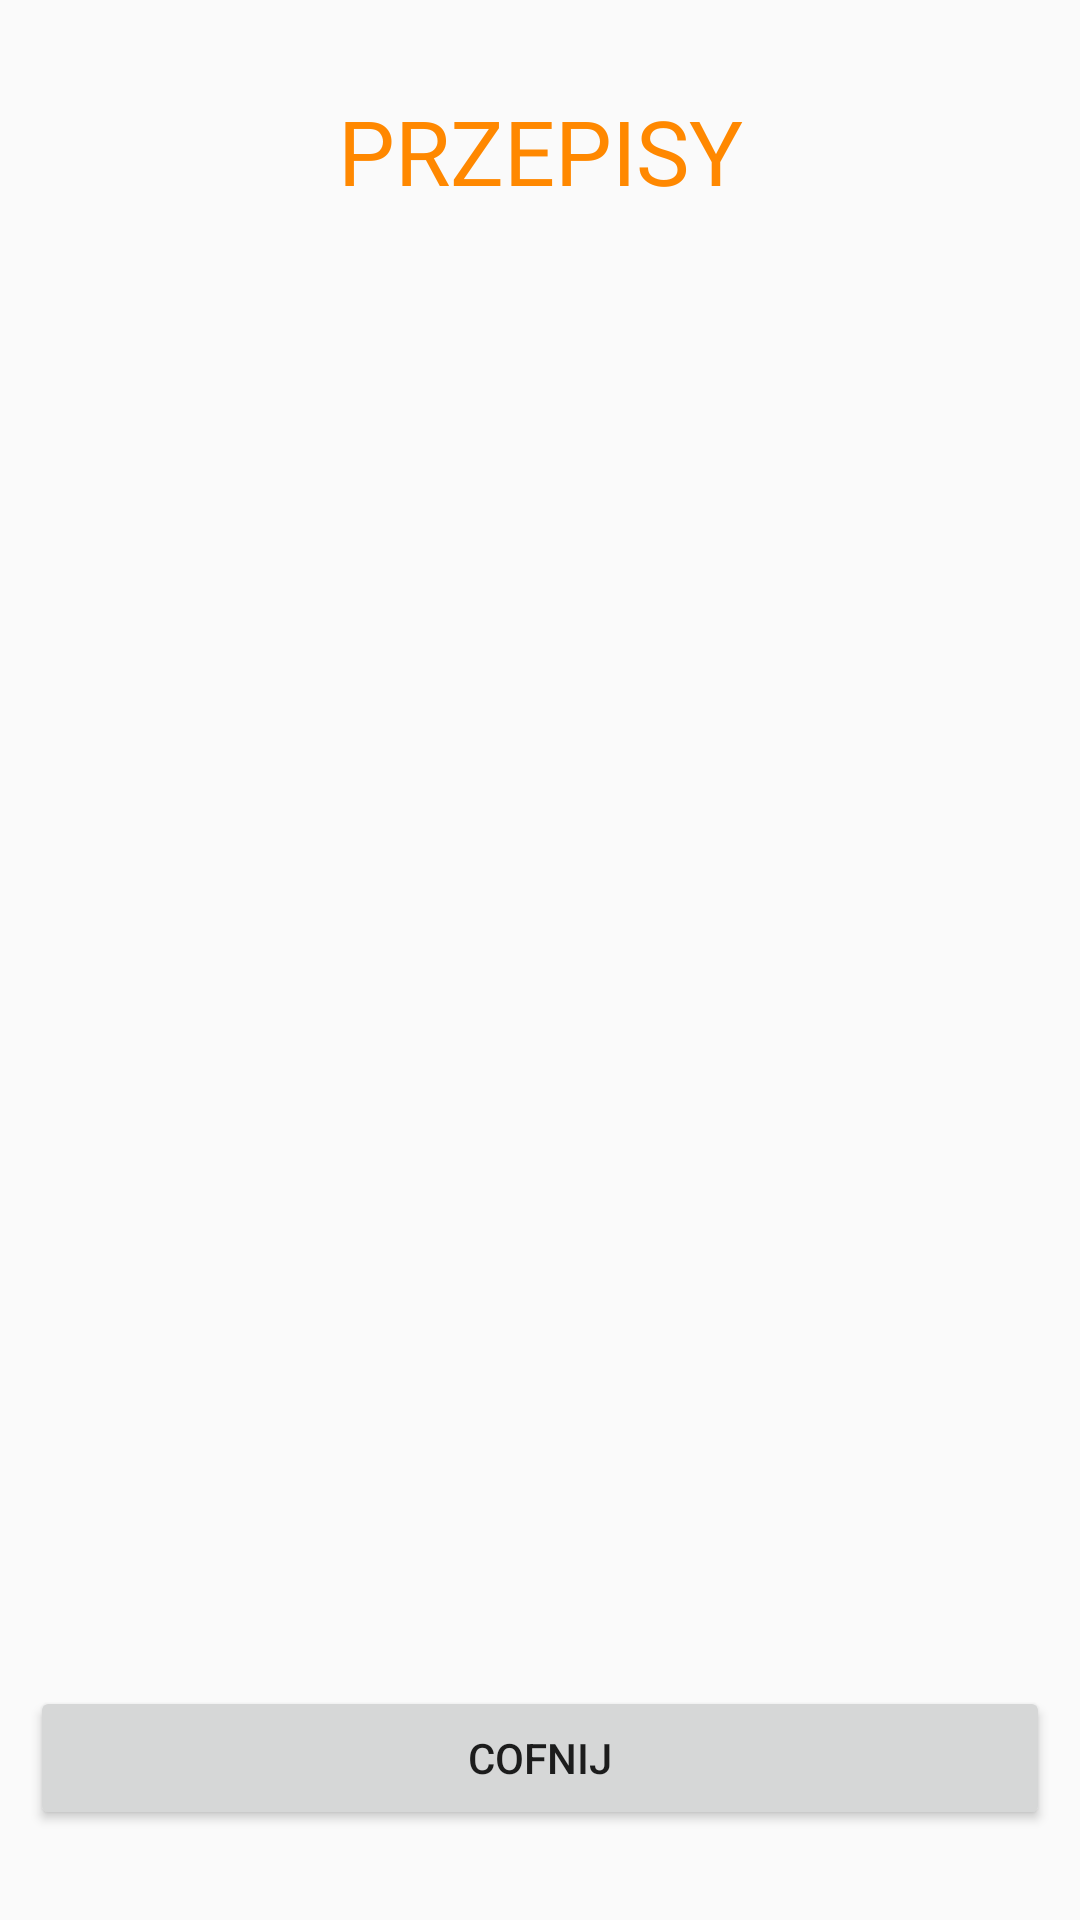

Here is an Android app screen rendered from its layout file. Give the layout XML and the strings, colors and styles it references.
<!-- AndroidManifest.xml: application theme HiddenTitleTheme -->
<!-- res/layout/activity_recipe.xml -->
<?xml version="1.0" encoding="utf-8"?>
<LinearLayout xmlns:android="http://schemas.android.com/apk/res/android"
    android:layout_width="match_parent"
    android:layout_height="match_parent"
    android:orientation="vertical">

    <Space
        android:layout_width="match_parent"
        android:layout_height="30dp"/>

    <TextView
        android:id="@+id/header"
        android:layout_width="match_parent"
        android:layout_height="wrap_content"
        android:layout_marginLeft="10dip"
        android:layout_marginRight="10dip"
        android:fontFamily="@font/rubik_mono_one"
        android:textColor="@android:color/holo_orange_dark"
        android:gravity="center|center"
        android:lineSpacingExtra="8sp"
        android:text="przepisy"
        android:textAllCaps="true"
        android:textSize="30sp"
        android:typeface="monospace" />
    <Space
        android:layout_width="match_parent"
        android:layout_height="30dp"/>
    <ListView
        android:layout_marginLeft="10dip"
        android:layout_marginRight="10dip"
        android:id="@+id/recipe_list"
        android:layout_width="match_parent"
        android:layout_height="210dp"
        android:layout_weight="1"
        android:clickable="false"
        android:listSelector="@android:color/transparent">
    </ListView>

    <Space
        android:layout_width="match_parent"
        android:layout_height="30dp"/>

    <Button
        android:id="@+id/exit"
        android:layout_marginLeft="10dip"
        android:layout_marginRight="10dip"
        android:layout_width="match_parent"
        android:layout_height="wrap_content"
        android:onClick="sendBack"
        android:text="cofnij" />

    <Space
        android:layout_width="match_parent"
        android:layout_height="30dp"/>
</LinearLayout>
<!-- resources referenced by this layout -->
<resources>
  <style name="HiddenTitleTheme" parent="AppTheme">
          <item name="windowNoTitle">true</item>
          <item name="windowActionBar">false</item>
      </style>
  <style name="AppTheme" parent="Theme.AppCompat.Light.DarkActionBar">
          
          <item name="colorPrimary">@color/colorPrimary</item>
          <item name="colorPrimaryDark">@color/colorPrimaryDark</item>
          <item name="colorAccent">@color/colorAccent</item>
      </style>
  <!-- not gathered from this repository: default colours our renderer supplied (Android Studio template values) -->
  <color name="colorPrimary">#FF6200EE</color>
  <color name="colorPrimaryDark">#FF3700B3</color>
  <color name="colorAccent">#FF03DAC5</color>
</resources>
